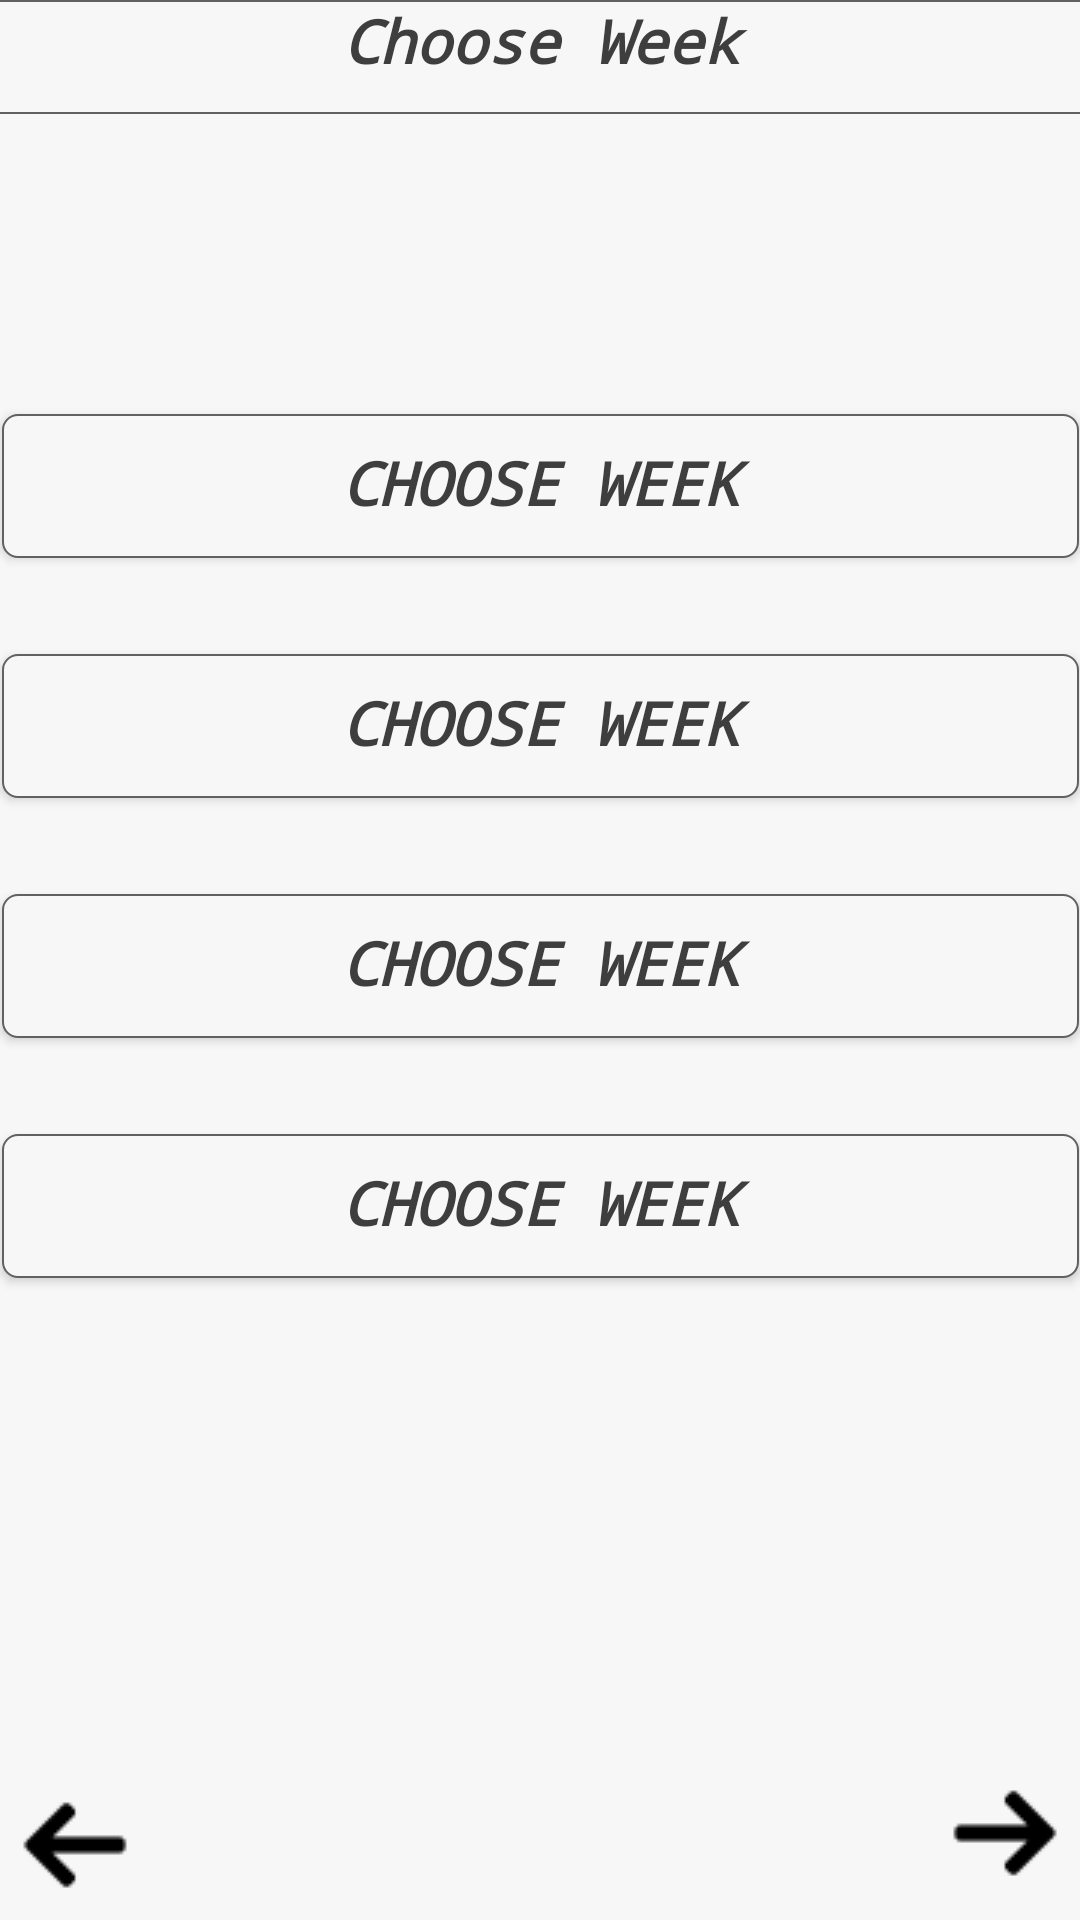

Reconstruct the res/layout file that produces this screen, plus the resources it refers to.
<!-- AndroidManifest.xml: application theme Theme.COB155CW -->
<!-- res/layout/activity_week_select.xml -->
<?xml version="1.0" encoding="utf-8"?>
<androidx.constraintlayout.widget.ConstraintLayout xmlns:android="http://schemas.android.com/apk/res/android"
    xmlns:app="http://schemas.android.com/apk/res-auto"
    xmlns:tools="http://schemas.android.com/tools"
    android:layout_width="match_parent"
    android:layout_height="match_parent"
    tools:context=".WeekSelect"
    android:background="@color/color_background">

    <TextView
        android:id="@+id/BrightnessLabel"
        android:layout_width="144dp"
        android:layout_height="28dp"
        android:layout_marginStart="28dp"
        android:textColor="@color/color_text"
        android:layout_marginTop="32dp"
        android:soundEffectsEnabled="false"
        android:textSize="16sp"
        android:textStyle="bold"
        app:layout_constraintStart_toStartOf="parent"
        app:layout_constraintTop_toBottomOf="@+id/textView5" />

    <TextView
        android:id="@+id/SummaryLabel"
        android:layout_width="wrap_content"
        android:layout_height="wrap_content"
        android:textColor="@color/color_text"
        android:layout_marginStart="148dp"
        android:layout_marginTop="52dp"
        app:layout_constraintStart_toStartOf="parent"
        app:layout_constraintTop_toBottomOf="@+id/BrightnessLabel" />

    <TextView
        android:id="@+id/SummaryLabel2"
        android:layout_width="wrap_content"
        android:layout_height="wrap_content"
        android:layout_marginStart="148dp"
        android:textColor="@color/color_text"
        android:layout_marginTop="16dp"
        app:layout_constraintStart_toStartOf="parent"
        app:layout_constraintTop_toBottomOf="@+id/SummaryLabel" />

    <TextView
        android:id="@+id/SummaryLabel3"
        android:layout_width="wrap_content"
        android:layout_height="wrap_content"
        android:layout_marginStart="148dp"
        android:textColor="@color/color_text"
        android:layout_marginTop="16dp"
        app:layout_constraintStart_toStartOf="parent"
        app:layout_constraintTop_toBottomOf="@+id/SummaryLabel2" />



    <TextView
        android:id="@+id/textView"
        android:layout_width="411dp"
        android:layout_height="38dp"
        android:fontFamily="monospace"
        android:textColor="@color/color_text"
        android:text="@string/choose_week"
        android:background="@drawable/rounded_corners"
        android:textAlignment="center"
        android:textSize="20sp"
        android:textStyle="bold|italic"
        app:layout_constraintEnd_toEndOf="parent"
        app:layout_constraintStart_toStartOf="parent"
        app:layout_constraintTop_toTopOf="parent" />

    <TextView
        android:id="@+id/LightingLabel"
        android:layout_width="144dp"
        android:layout_height="28dp"
        android:layout_marginStart="16dp"
        android:textColor="@color/color_text"
        android:layout_marginTop="24dp"
        android:soundEffectsEnabled="false"
        android:textSize="20sp"
        android:textStyle="bold"
        app:layout_constraintStart_toStartOf="parent"
        app:layout_constraintTop_toBottomOf="@+id/textView" />

    <Button
        android:id="@+id/textView2"
        android:layout_width="359dp"
        android:layout_height="48dp"
        android:layout_marginTop="48dp"
        android:background="@drawable/rounded_corners"
        android:fontFamily="monospace"
        android:textColor="@color/color_text"
        android:includeFontPadding="false"
        android:text="@string/choose_week"
        android:contentDescription="Week Select"
        android:textAlignment="center"
        android:textSize="20sp"
        android:textStyle="bold|italic"
        app:layout_constraintEnd_toEndOf="parent"
        app:layout_constraintStart_toStartOf="parent"
        app:layout_constraintTop_toBottomOf="@+id/LightingLabel" />

    <Button
        android:id="@+id/textView3"
        android:layout_width="359dp"
        android:layout_height="48dp"
        android:layout_marginTop="32dp"
        android:background="@drawable/rounded_corners"
        android:fontFamily="monospace"
        android:includeFontPadding="false"
        android:text="@string/choose_week"
        android:textColor="@color/color_text"
        android:contentDescription="Week Select"
        android:textAlignment="center"
        android:textSize="20sp"
        android:textStyle="bold|italic"
        app:layout_constraintEnd_toEndOf="parent"
        app:layout_constraintStart_toStartOf="parent"
        app:layout_constraintTop_toBottomOf="@+id/textView2" />

    <Button
        android:id="@+id/textView4"
        android:layout_width="359dp"
        android:layout_height="48dp"
        android:layout_marginTop="32dp"
        android:background="@drawable/rounded_corners"
        android:fontFamily="monospace"
        android:includeFontPadding="false"
        android:text="@string/choose_week"
        android:textAlignment="center"
        android:textSize="20sp"
        android:contentDescription="Week Select"
        android:textColor="@color/color_text"
        android:textStyle="bold|italic"
        app:layout_constraintEnd_toEndOf="parent"
        app:layout_constraintStart_toStartOf="parent"
        app:layout_constraintTop_toBottomOf="@+id/textView3" />

    <Button
        android:id="@+id/textView5"
        android:layout_width="359dp"
        android:layout_height="48dp"
        android:layout_marginTop="32dp"
        android:background="@drawable/rounded_corners"
        android:fontFamily="monospace"
        android:includeFontPadding="false"
        android:text="@string/choose_week"
        android:textColor="@color/color_text"
        android:contentDescription="Week Select"
        android:textAlignment="center"
        android:textSize="20sp"
        android:textStyle="bold|italic"
        app:layout_constraintEnd_toEndOf="parent"
        app:layout_constraintStart_toStartOf="parent"
        app:layout_constraintTop_toBottomOf="@+id/textView4" />

    <ImageButton
        android:id="@+id/imageButton6"
        android:layout_width="wrap_content"
        android:layout_height="wrap_content"
        android:background="@null"
        android:src="@drawable/back"
        android:contentDescription="Last Week"
        app:layout_constraintBottom_toBottomOf="parent"
        app:layout_constraintStart_toStartOf="parent" />

    <ImageButton
        android:id="@+id/imageButton8"
        android:layout_width="wrap_content"
        android:layout_height="wrap_content"
        android:layout_marginBottom="4dp"
        android:background="@null"
        android:rotation="180"
        android:src="@drawable/back"
        android:contentDescription="Next Week"
        app:layout_constraintBottom_toBottomOf="parent"
        app:layout_constraintEnd_toEndOf="parent" />

</androidx.constraintlayout.widget.ConstraintLayout>
<!-- resources referenced by this layout -->
<resources>
  <color name="color_background">#F7F7F7</color>
  <color name="color_text">#3E3E3E</color>
  <!-- drawable back: png bitmap (drawable, 353 bytes) -->
  <!-- drawable rounded_corners (drawable) -->
  <?xml version="1.0" encoding="utf-8"?>
  <shape xmlns:android="http://schemas.android.com/apk/res/android"
      android:shape="rectangle"
      android:padding="10dp">
  
      <solid android:color="@color/color_item_background" />
      <corners
          android:bottomRightRadius="5dp"
          android:bottomLeftRadius="5dp"
          android:topLeftRadius="5dp"
          android:topRightRadius="5dp" />
      <stroke android:width="2px" android:color="#616161" />
  </shape>
  <string name="choose_week">Choose Week</string>
  <style name="Theme.COB155CW" parent="Theme.AppCompat.Light.NoActionBar">
          <item name="windowActionBar">false</item>
          <item name="windowNoTitle">true</item>
          <item name="android:windowFullscreen">true</item>
      </style>
  <color name="color_item_background">#F7F7F7</color>
</resources>
